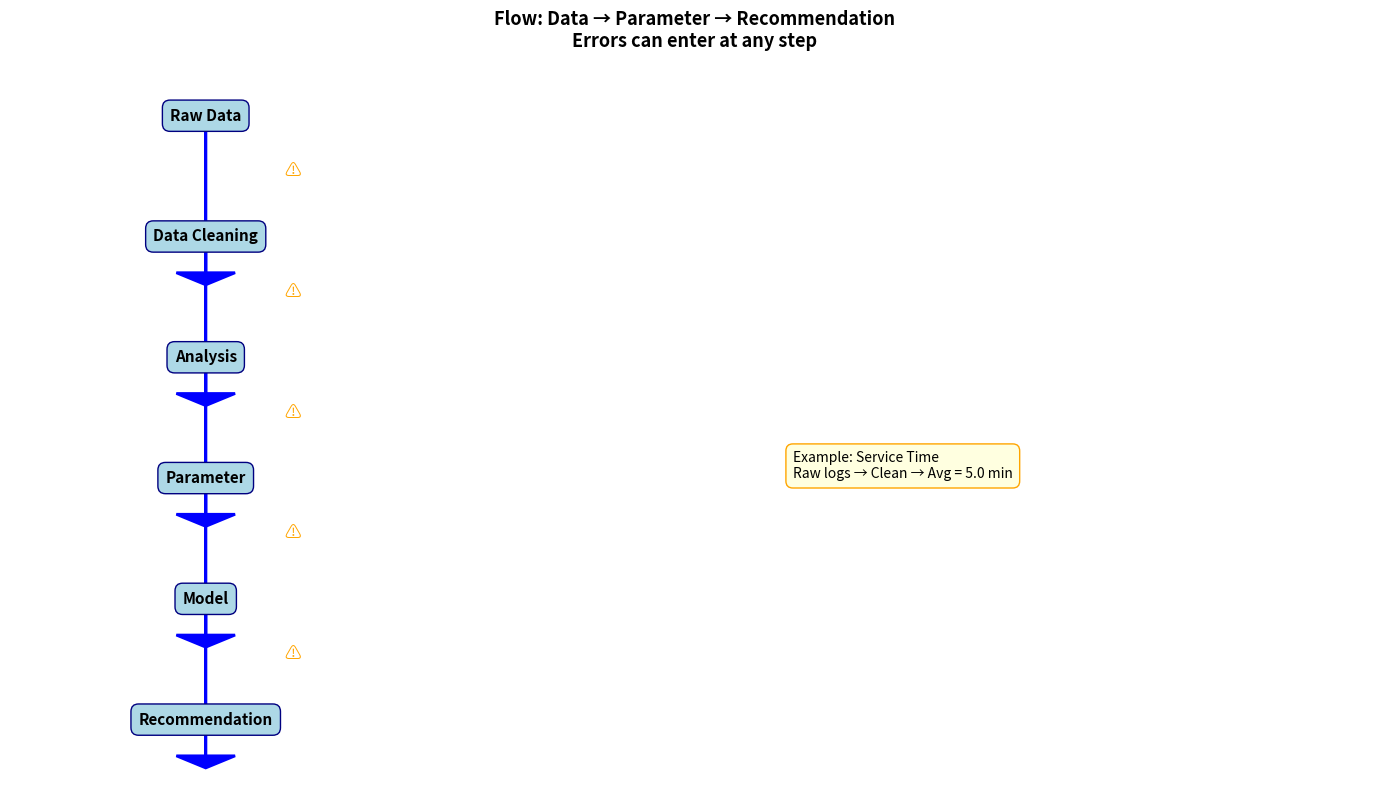
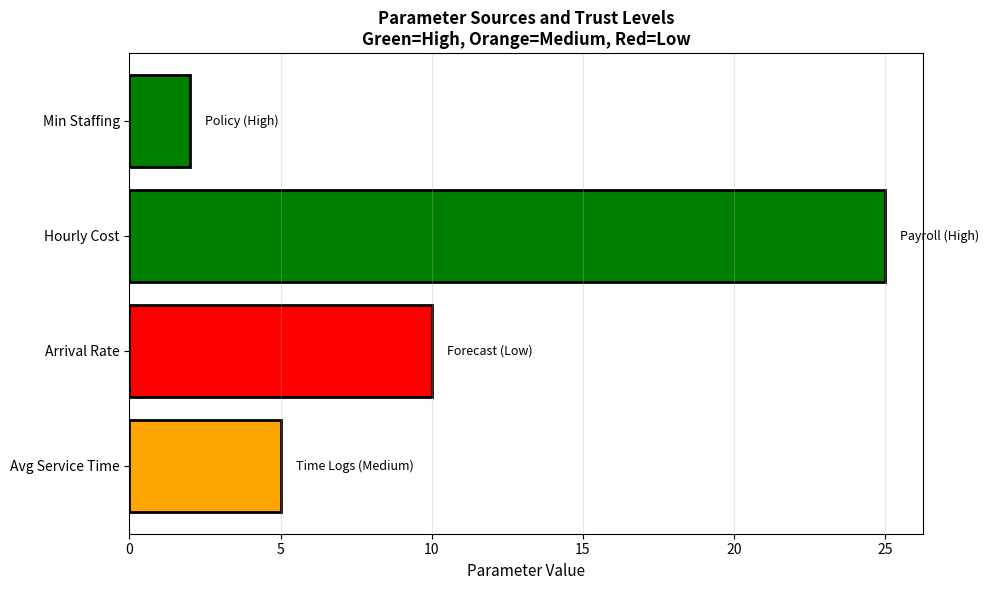

The matplotlib source for these figures, in order:
import pandas as pd
import numpy as np
import matplotlib.pyplot as plt


# Parameter source tracking
parameter_tracking = pd.DataFrame({
    'Parameter': ['Avg Service Time', 'Arrival Rate', 'Hourly Cost', 'Min Staffing'],
    'Value': [5.0, 10.0, 25.0, 2],
    'Source': ['Time Logs', 'Forecast', 'Payroll', 'Policy'],
    'Process': [
        'Raw logs → Clean → Calculate avg',
        'Historical data → Forecast model → Prediction',
        'Payroll records → Direct',
        'Company policy → Direct'
    ],
    'Trust Level': ['Medium', 'Low', 'High', 'High'],
    'Potential Errors': [
        'Incomplete logs, cleaning errors',
        'Forecast uncertainty',
        'Minimal (direct from records)',
        'Minimal (policy document)'
    ]
})

print("PARAMETER SOURCE TRACKING:\n")
print(parameter_tracking.to_string(index=False))

print("\n\nKEY INSIGHT:")
print("  Each parameter has a different source and process")
print("  Understanding sources helps assess reliability")
print("  Tracking helps identify where errors can enter")


# Visualize the flow
fig, ax = plt.subplots(figsize=(14, 8))

# Flow stages
stages = ['Raw Data', 'Data Cleaning', 'Analysis', 'Parameter', 'Model', 'Recommendation']
y_positions = [6, 5, 4, 3, 2, 1]

# Draw flow
for i in range(len(stages) - 1):
    ax.arrow(0, y_positions[i], 0, y_positions[i+1] - y_positions[i] - 0.3, 
             head_width=0.15, head_length=0.1, fc='blue', ec='blue', linewidth=2)
    # Add warning symbol
    ax.text(0.2, (y_positions[i] + y_positions[i+1])/2, '⚠', fontsize=12, color='orange')

# Add stage boxes
for stage, y in zip(stages, y_positions):
    ax.text(0, y, stage, ha='center', va='center', 
            bbox=dict(boxstyle='round,pad=0.5', facecolor='lightblue', edgecolor='navy'),
            fontsize=11, fontweight='bold')

# Add example for one parameter
ax.text(1.5, 3, 'Example: Service Time\nRaw logs → Clean → Avg = 5.0 min', 
        bbox=dict(boxstyle='round,pad=0.5', facecolor='lightyellow', edgecolor='orange'),
        fontsize=10)

ax.set_xlim(-0.5, 3)
ax.set_ylim(0.5, 6.5)
ax.set_title('Flow: Data → Parameter → Recommendation\nErrors can enter at any step', 
             fontsize=13, fontweight='bold')
ax.axis('off')

plt.tight_layout()
plt.show()

print("\nKEY INSIGHT:")
print("  Errors can enter at any step in the process")
print("  Understanding the flow helps identify where errors might occur")
print("  Validate each step to prevent errors from propagating")


# Visualize trust levels
fig, ax = plt.subplots(figsize=(10, 6))

trust_colors = {'High': 'green', 'Medium': 'orange', 'Low': 'red'}
colors = [trust_colors.get(level, 'gray') for level in parameter_tracking['Trust Level']]

bars = ax.barh(parameter_tracking['Parameter'], parameter_tracking['Value'], 
               color=colors, edgecolor='black', linewidth=2)
ax.set_xlabel('Parameter Value', fontsize=11)
ax.set_title('Parameter Sources and Trust Levels\nGreen=High, Orange=Medium, Red=Low', 
             fontsize=12, fontweight='bold')
ax.grid(axis='x', alpha=0.3)

# Add source labels
for i, (bar, source, trust) in enumerate(zip(bars, parameter_tracking['Source'], 
                                             parameter_tracking['Trust Level'])):
    ax.text(bar.get_width() + 0.5, bar.get_y() + bar.get_height()/2, 
            f"{source} ({trust})", va='center', fontsize=9, style='italic')

plt.tight_layout()
plt.show()

print("\nKEY INSIGHT:")
print("  Parameter sources determine trust levels")
print("  High trust sources (payroll, policy) → High confidence")
print("  Low trust sources (forecasts) → Low confidence")
print("  Track sources to assess recommendation reliability")
